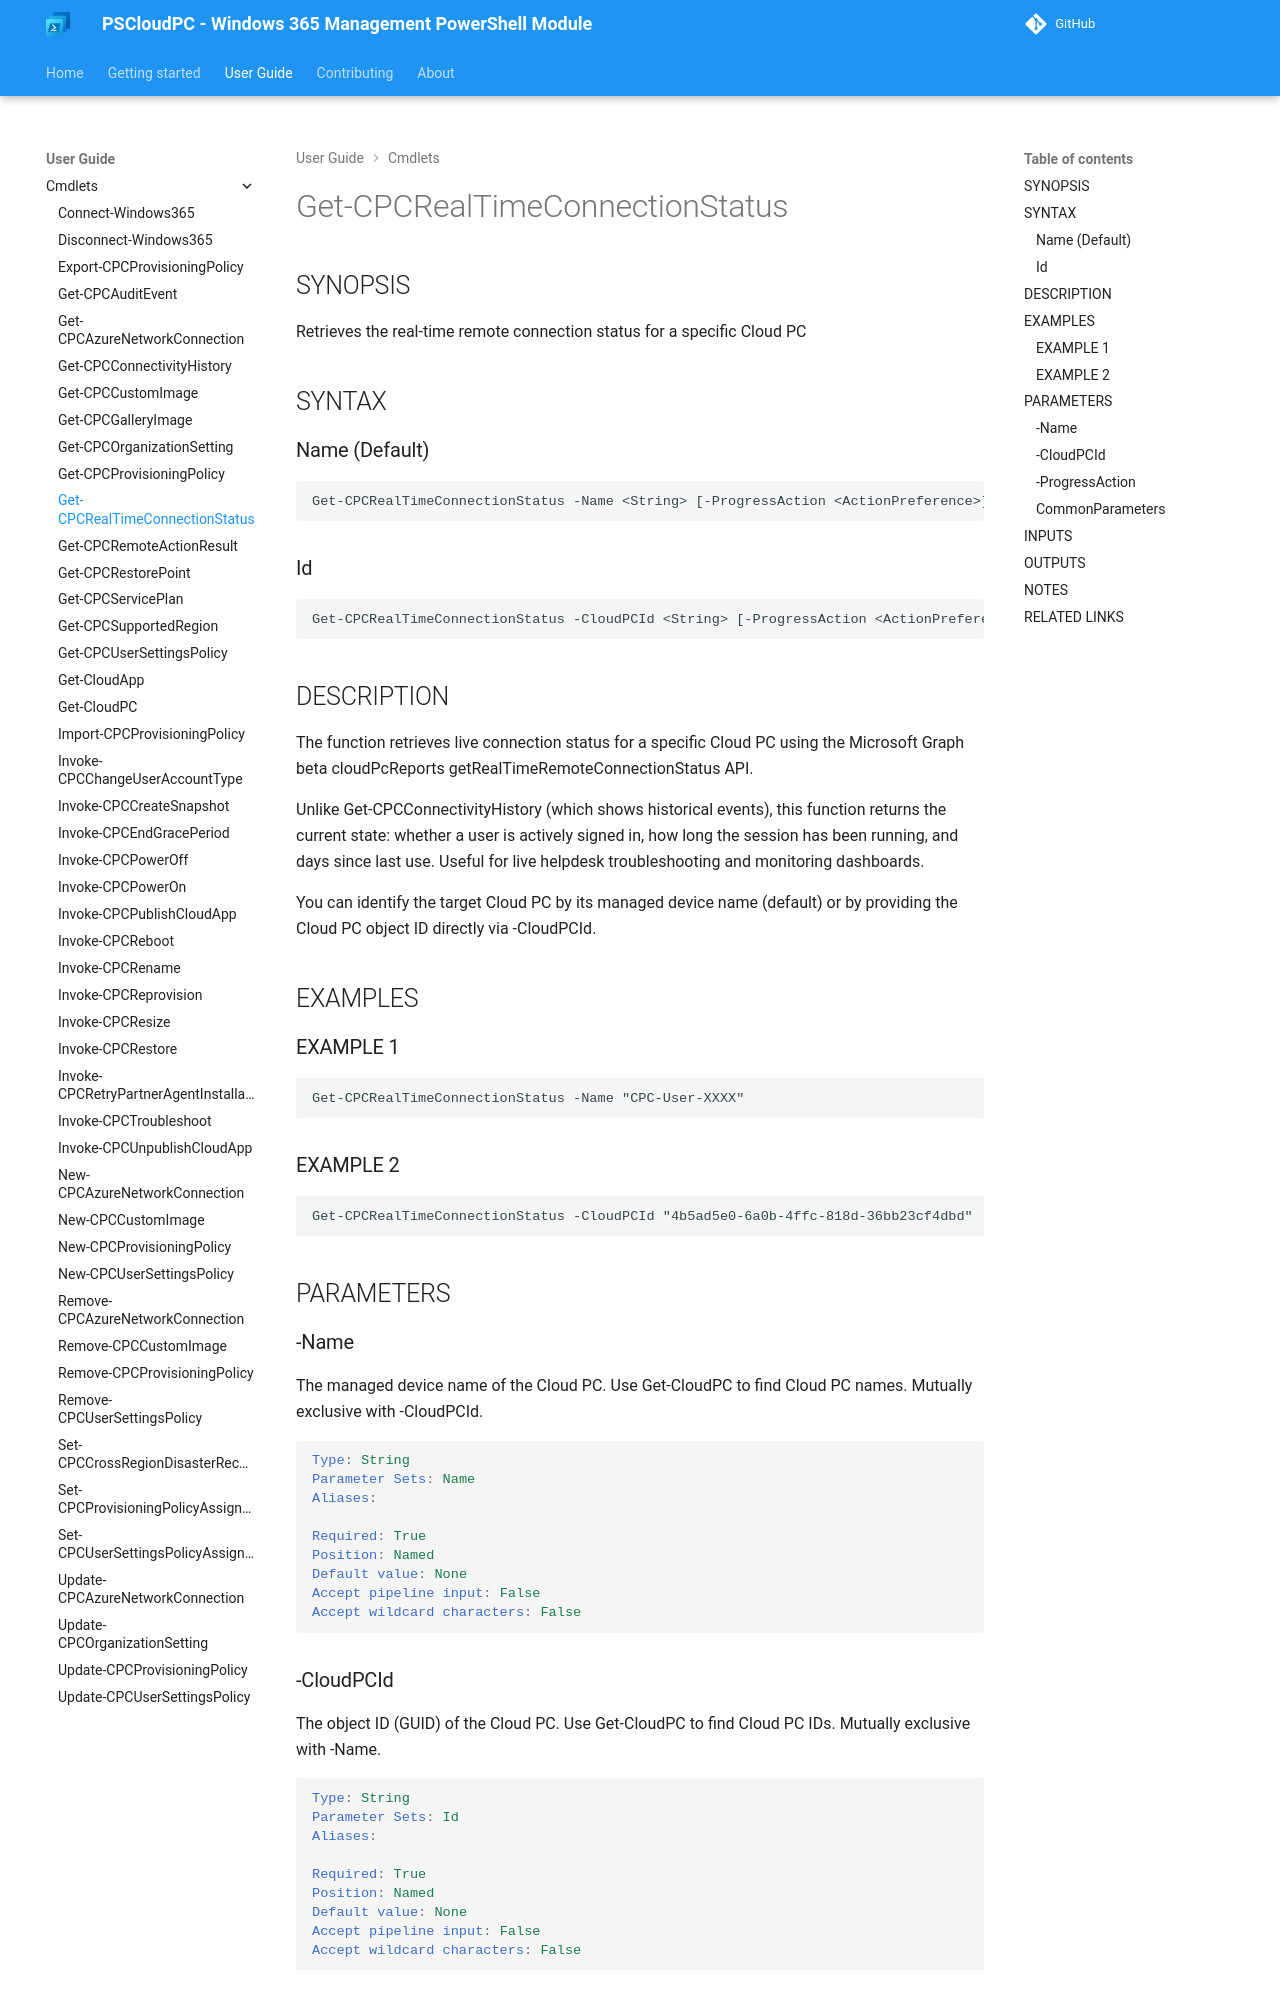

repository: Windows365Management/PSCloudPC-site · page: cmdlets/Get-CPCRealTimeConnectionStatus/index.html · generator: mkdocs

---
external help file: PSCloudPC-help.xml
Module Name: PSCloudPC
online version:
schema: 2.0.0
---

# Get-CPCRealTimeConnectionStatus

## SYNOPSIS
Retrieves the real-time remote connection status for a specific Cloud PC

## SYNTAX

### Name (Default)
```
Get-CPCRealTimeConnectionStatus -Name <String> [-ProgressAction <ActionPreference>] [<CommonParameters>]
```

### Id
```
Get-CPCRealTimeConnectionStatus -CloudPCId <String> [-ProgressAction <ActionPreference>] [<CommonParameters>]
```

## DESCRIPTION
The function retrieves live connection status for a specific Cloud PC using the
Microsoft Graph beta cloudPcReports getRealTimeRemoteConnectionStatus API.

Unlike Get-CPCConnectivityHistory (which shows historical events), this function
returns the current state: whether a user is actively signed in, how long the
session has been running, and days since last use.
Useful for live helpdesk
troubleshooting and monitoring dashboards.

You can identify the target Cloud PC by its managed device name (default) or
by providing the Cloud PC object ID directly via -CloudPCId.

## EXAMPLES

### EXAMPLE 1
```
Get-CPCRealTimeConnectionStatus -Name "CPC-User-XXXX"
```

### EXAMPLE 2
```
Get-CPCRealTimeConnectionStatus -CloudPCId "4b5ad5e0-6a0b-4ffc-818d-36bb23cf4dbd"
```

## PARAMETERS

### -Name
The managed device name of the Cloud PC.
Use Get-CloudPC to find Cloud PC names.
Mutually exclusive with -CloudPCId.

```yaml
Type: String
Parameter Sets: Name
Aliases:

Required: True
Position: Named
Default value: None
Accept pipeline input: False
Accept wildcard characters: False
```

### -CloudPCId
The object ID (GUID) of the Cloud PC.
Use Get-CloudPC to find Cloud PC IDs.
Mutually exclusive with -Name.

```yaml
Type: String
Parameter Sets: Id
Aliases:

Required: True
Position: Named
Default value: None
Accept pipeline input: False
Accept wildcard characters: False
```
